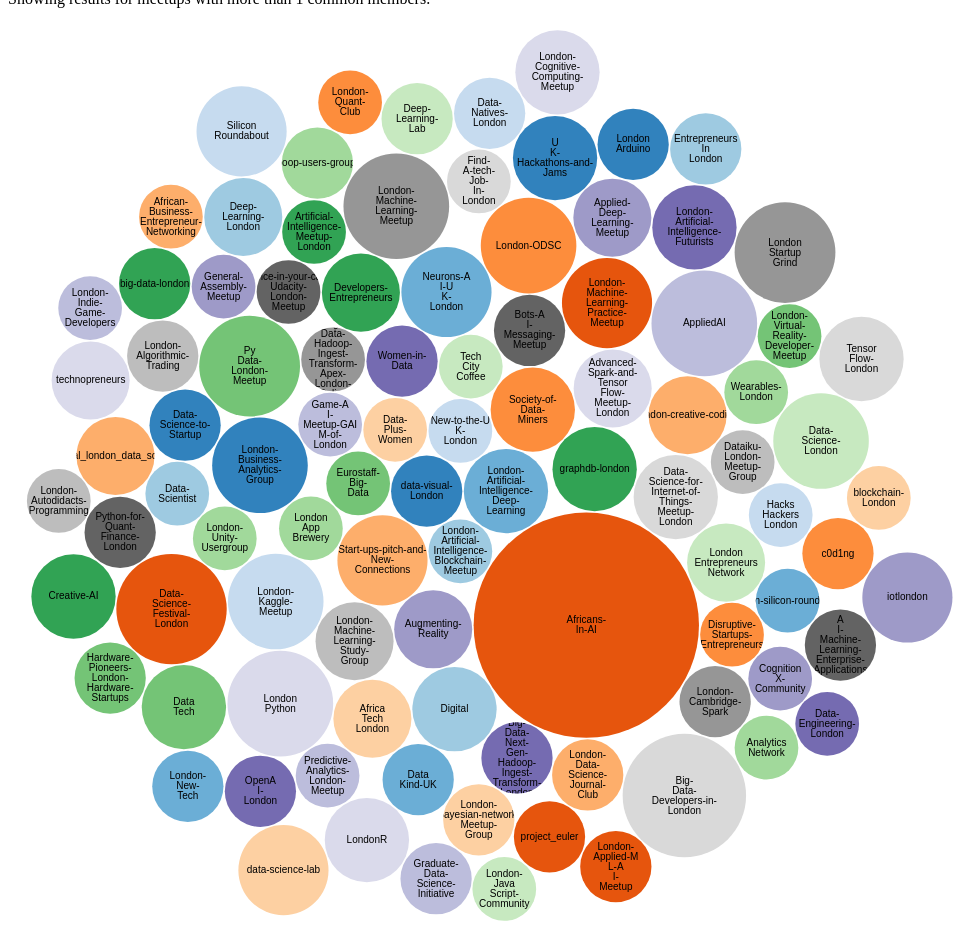
D3 v4 page, settled after 480 driven frames (8 s of simulated time); the page loaded 1 data file(s).


// ── bubblev2.js
var svg = d3.select("svg"),
    width = +svg.attr("width"),
    height = +svg.attr("height");

var format = d3.format(",d");

var color = d3.scaleOrdinal(d3.schemeCategory20c);

var pack = d3.pack()
    .size([width, height])
    .padding(1.5);

d3.csv("result.csv", function(d) {
    d.Count = +d.Count;
    if (d.Count > 3) return d;
}, function(error, classes) {
    appendNodes(error,classes);
});

function updateSlider(slideAmount) {
    var display = document.getElementById("chosen");
    //show the amount
    display.innerHTML=slideAmount;   
    d3.select("svg").selectAll("*").remove();
    d3.csv("result.csv", function(d) {
        d.Count = +d.Count;
        if (d.Count > slideAmount) 
            return d;
    }, function(error, classes) {    
        appendNodes(error,classes);     
    }); 
}

function appendNodes(error,classes){
    if (error) throw error;
    var root = d3.hierarchy({children: classes})
    .sum(function(d) { return d.Count; })
    .each(function(d) {
        d.id = d.data.ID;
        d.count = d.data.Count;
        d.class = d.data.Name
    });    
var node = svg.selectAll("*")
    .data(pack(root).leaves())
    .enter().append("g")
    .attr("class", "node")
    .attr("transform", function(d) { return "translate(" + d.x + "," + d.y + ")"; });

node.append("circle")
    .attr("id", function(d) { return d.id; })
    .attr("r", function(d) { return d.r; })
    .style("fill", function(d) { return color(d.class); });

node.append("clipPath")
    .attr("id", function(d) { return "clip-" + d.id; })
    .append("use")
    .attr("xlink:href", function(d) { return "#" + d.id; });

node.append("text")
    .attr("clip-path", function(d) { return "url(#clip-" + d.id + ")"; })
    .selectAll("tspan")
    .data(function(d) { return d.class.split(/(?=[A-Z][^A-Z])/g); })
    .enter().append("tspan")
    .attr("x", 0)
    .attr("y", function(d, i, nodes) { return 13 + (i - nodes.length / 2 - 0.5) * 10; })
    .text(function(d) { return d; });

node.append("title")
    .text(function(d) { return d.id + "\n" + format(d.value); });
}

### data: result.csv
ID, Name, Count
3213312, teamcoding, 1
14489602, Kemetic-Mystery-School-UK, 1
19719039, Self-Development-A-Practical-Approach, 1
13129732, funandunusualeventsinlondon, 2
841735, Londonjavacommunity, 3
22335498, Autonomous-Tech-Fetish, 1
20381707, APIs-more, 1
19337228, Silicon-Canal-Newbury-Meetup, 1
1423374, gluglondon, 1
19144720, Black-ladies-of-London, 1
22530392, Understanding-JavaScript, 2
2934802, London-Film-Network, 1
19187250, CanadaBitcoin, 1
18509845, Mobile-Health-Meetup, 2
18581527, data-visual-London, 5
19927044, https-www-facebook-com-Manorhousespeaker…, 1
20070426, london-twitter-developer-community, 1
7112732, London-Fashion-MeetUp-Group, 1
22312282, London-Artificial-Intelligence-Deep-Lear…, 7
7157792, Mandarin-Quarter, 1
20080673, UK-Cloud-Infrastructure-User-Group, 1
19816483, Startups-and-Makers-Week, 2
163876, londonweb, 1
18346024, Design-Disrupt-Do, 1
18556970, N-O-M-A-N-London, 1
24016941, Guided-Meditation-Rest-and-Relaxation-fo…, 1
18438190, London-Startup-Marketing, 1
18366511, Terrible-football-in-London, 1
20547632, London-Christian-Professionals-Virtual-M…, 1
22286385, London-Artificial-Intelligence-Blockchai…, 4
23361586, Ownage-io-Blockchain-Asset-Game-Design-H…, 1
23072819, London-Fashion-Technology-Meetup, 1
18706484, Mandarin-x-Englsih-Lannguage-Exchange, 1
15169592, IEEE-Robotics-and-Automation-Society, 1
22339252, codepod, 1
20275260, DevOps-University-London, 2
1435784, thalesians, 1
4630592, Afrobeats-Fans-in-London, 2
20183106, Lazy-20s-Events, 1
1675332, Mobile-payments, 1
19895990, London-Javascript, 2
55367, London-International, 1
18453194, Practical-Philosophy-in-Central-London, 1
22896718, WeR-stats, 3
18552912, London-Supper-Clubs, 1
22364242, London-LGBT-Yoga, 1
23701587, Upstream-Hammersmith-Fulham-tech-creativ…, 1
1579022, HappyHealthyWomenCanada, 1
3926102, DataforGood, 1
1312856, London-Historical-Fiction-Book-Group, 1
19590500, New-to-the-UK-London, 4
23802098, News-UK-Technology-Events, 1
18313232, Kubernetes-London, 2
18438243, The-Victoria-Park-French-Bulldog-Meet-Up…, 1
20235472, entdevops, 1
15627622, COMPLIMENTARY-3-MONTHS-FOREX-TRADING-PRO…, 1
12851302, Toronto-Ember-JS-Meetup, 1
19811345, DR-DRinks-Meetup-London, 1
18958440, The-Afropolitan-Elite, 1
20055740, Blockchain-Startups-London, 2
... 1,081 more rows